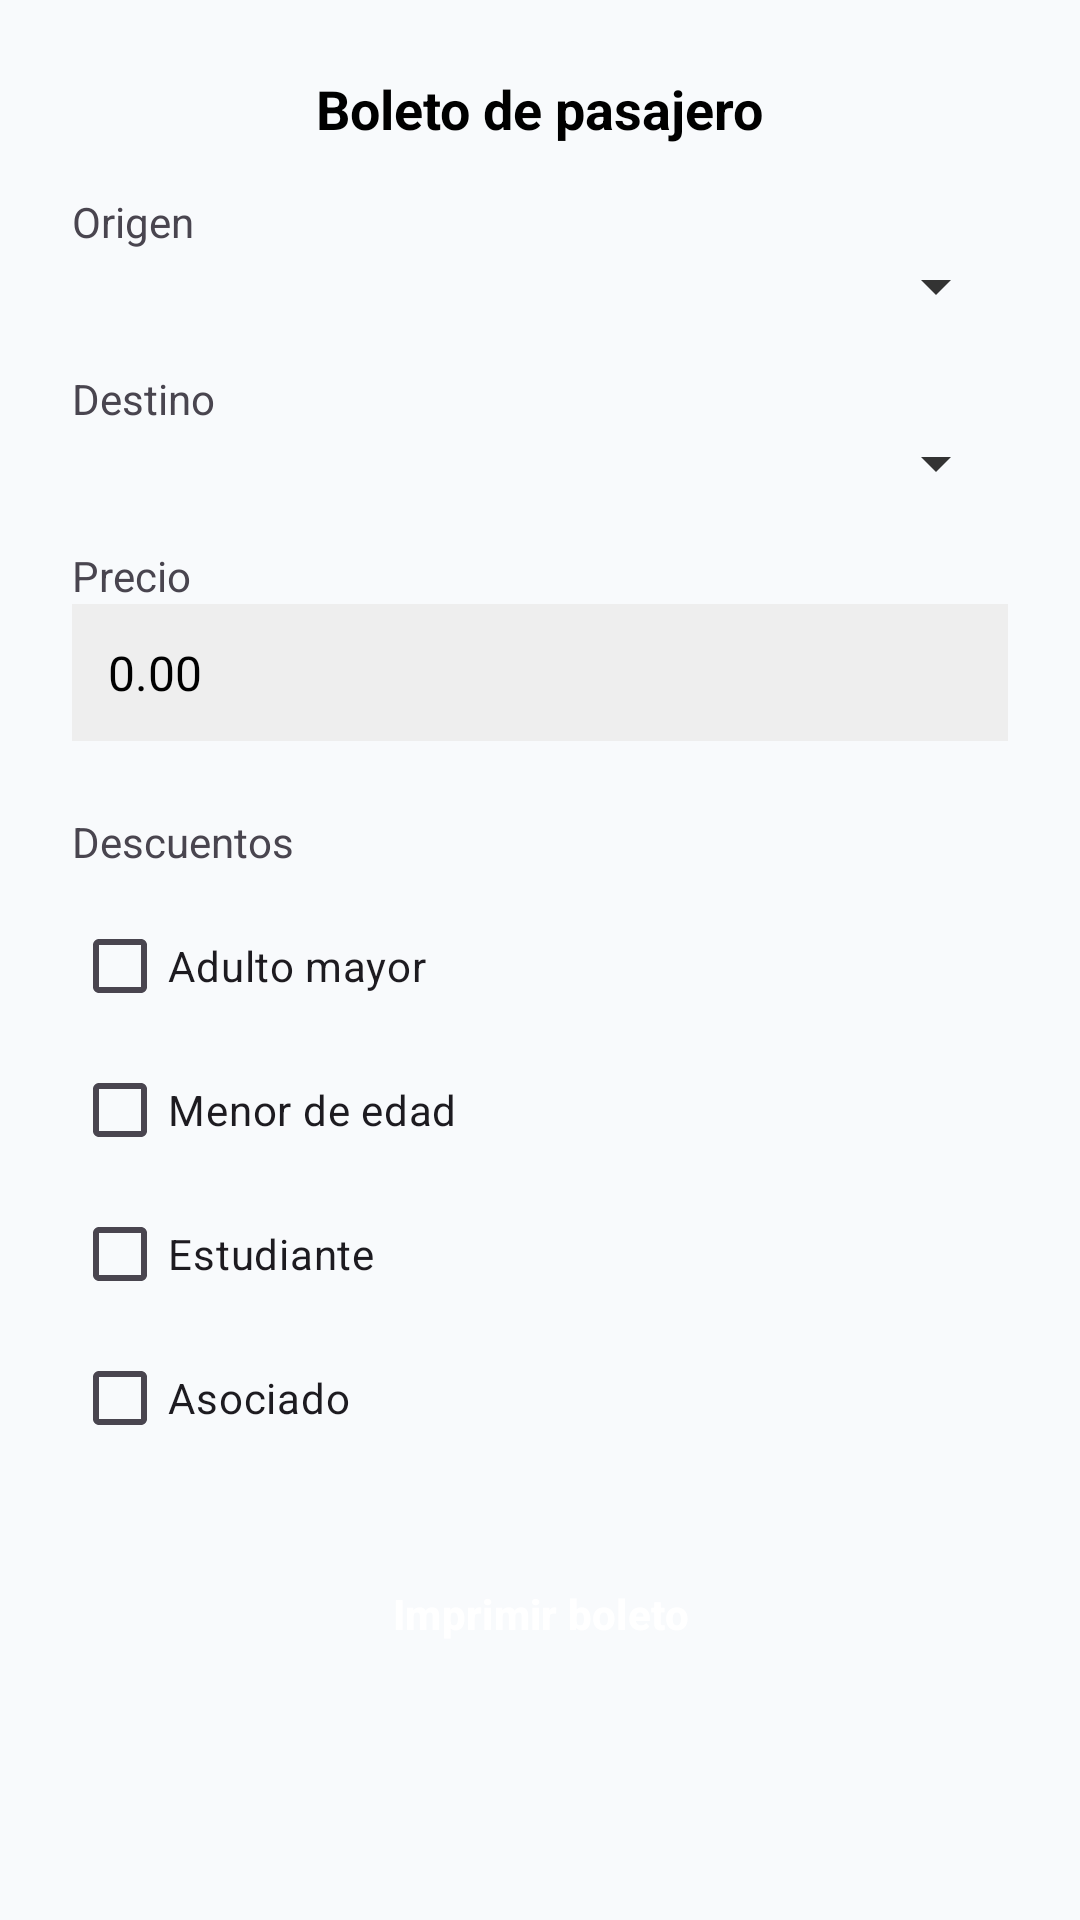

Write the Android layout XML for this screen, with the resource values it uses.
<!-- AndroidManifest.xml: application theme Theme.ViajesApp -->
<!-- res/layout/activity_registrar_pasajero.xml -->
<?xml version="1.0" encoding="utf-8"?>
<ScrollView xmlns:android="http://schemas.android.com/apk/res/android"
    android:layout_width="match_parent"
    android:layout_height="match_parent"
    android:background="#F8FAFC">

    <LinearLayout
        android:orientation="vertical"
        android:padding="24dp"
        android:layout_width="match_parent"
        android:layout_height="wrap_content">

        <TextView
            android:layout_width="wrap_content"
            android:layout_height="wrap_content"
            android:text="Boleto de pasajero"
            android:textSize="18sp"
            android:textStyle="bold"
            android:textColor="#000000"
            android:layout_gravity="center_horizontal"
            android:layout_marginBottom="16dp" />

        <TextView android:layout_width="wrap_content" android:layout_height="wrap_content" android:text="Origen" />
        <Spinner android:id="@+id/spOrigen" android:layout_width="match_parent" android:layout_height="wrap_content" android:layout_marginBottom="16dp" />

        <TextView android:layout_width="wrap_content" android:layout_height="wrap_content" android:text="Destino" />
        <Spinner android:id="@+id/spDestino" android:layout_width="match_parent" android:layout_height="wrap_content" android:layout_marginBottom="16dp" />

        <TextView android:layout_width="wrap_content" android:layout_height="wrap_content" android:text="Precio" />
        <TextView
            android:id="@+id/tvPrecio"
            android:layout_width="match_parent"
            android:layout_height="wrap_content"
            android:padding="12dp"
            android:background="#EEEEEE"
            android:text="0.00"
            android:textColor="#000000"
            android:textSize="16sp"
            android:layout_marginBottom="24dp" />

        <TextView android:layout_width="wrap_content" android:layout_height="wrap_content" android:text="Descuentos" android:layout_marginBottom="8dp" />

        <CheckBox android:id="@+id/cbAdultoMayor" android:layout_width="wrap_content" android:layout_height="wrap_content" android:text="Adulto mayor" />
        <CheckBox android:id="@+id/cbMenorEdad" android:layout_width="wrap_content" android:layout_height="wrap_content" android:text="Menor de edad" />
        <CheckBox android:id="@+id/cbEstudiante" android:layout_width="wrap_content" android:layout_height="wrap_content" android:text="Estudiante" />
        <CheckBox android:id="@+id/cbAsociado" android:layout_width="wrap_content" android:layout_height="wrap_content" android:text="Asociado" />

        <Button
            android:id="@+id/btnImprimir"
            android:layout_width="match_parent"
            android:layout_height="wrap_content"
            android:text="Imprimir boleto"
            android:textColor="#FFFFFF"
            android:textStyle="bold"
            android:backgroundTint="#007BFF"
            android:layout_marginTop="24dp" />
    </LinearLayout>
</ScrollView>
<!-- resources referenced by this layout -->
<resources>
  <style name="Theme.ViajesApp" parent="Base.Theme.ViajesApp" />
  <style name="Base.Theme.ViajesApp" parent="Theme.Material3.Light.NoActionBar">
          
          <item name="colorPrimary">#007BFF</item>
          <item name="colorPrimaryVariant">#005FCC</item>
          <item name="colorOnPrimary">#FFFFFF</item>
          <item name="colorSecondary">#02b3cc</item>
          <item name="colorOnSecondary">#FFFFFF</item>
  
          
          <item name="android:background">#F8FAFC</item>
          <item name="android:textColorPrimary">#000000</item>
          <item name="android:textColorSecondary">#333333</item>
          <item name="android:spinnerItemStyle">@style/CustomSpinnerItem</item>
          <item name="android:buttonStyle">@style/CustomButton</item>
  
          
          <item name="android:statusBarColor">@color/acp_primary</item>
          <item name="android:navigationBarColor">@color/acp_primary</item>
      </style>
  <style name="CustomSpinnerItem" parent="TextAppearance.AppCompat.Widget.PopupMenu.Large">
          <item name="android:textColor">#000000</item>
      </style>
  <style name="CustomButton" parent="Widget.Material3.Button">
          <item name="android:backgroundTint">#007BFF</item>
          <item name="android:textColor">#FFFFFF</item>
          <item name="android:insetLeft">0dp</item>
          <item name="android:insetRight">0dp</item>
          <item name="android:insetTop">0dp</item>
          <item name="android:insetBottom">0dp</item>
      </style>
  <color name="acp_primary">#02b3cc</color>
</resources>
